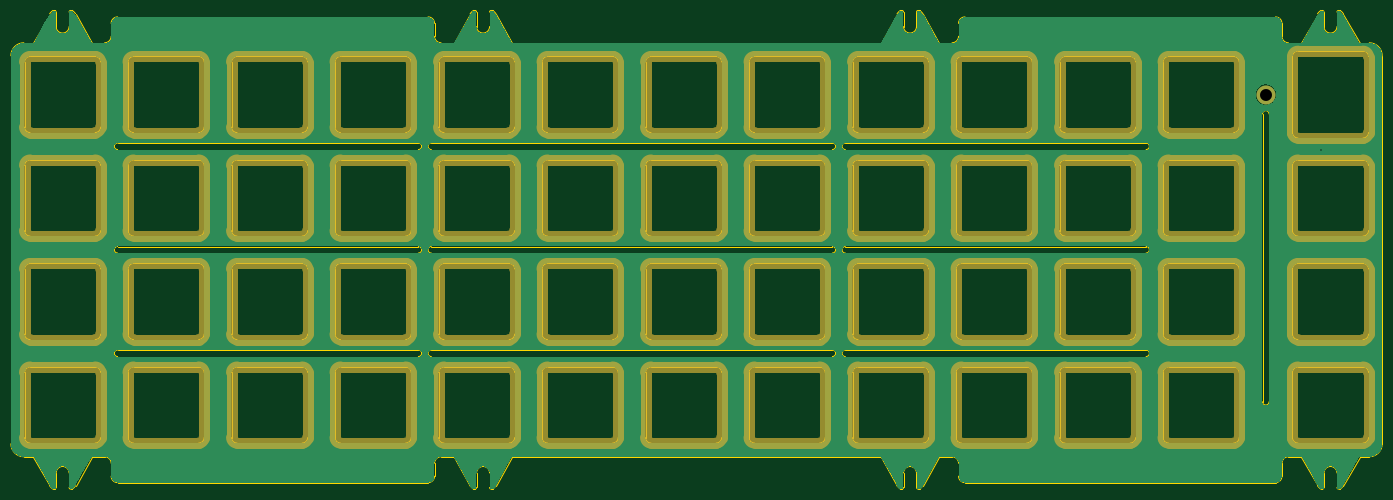
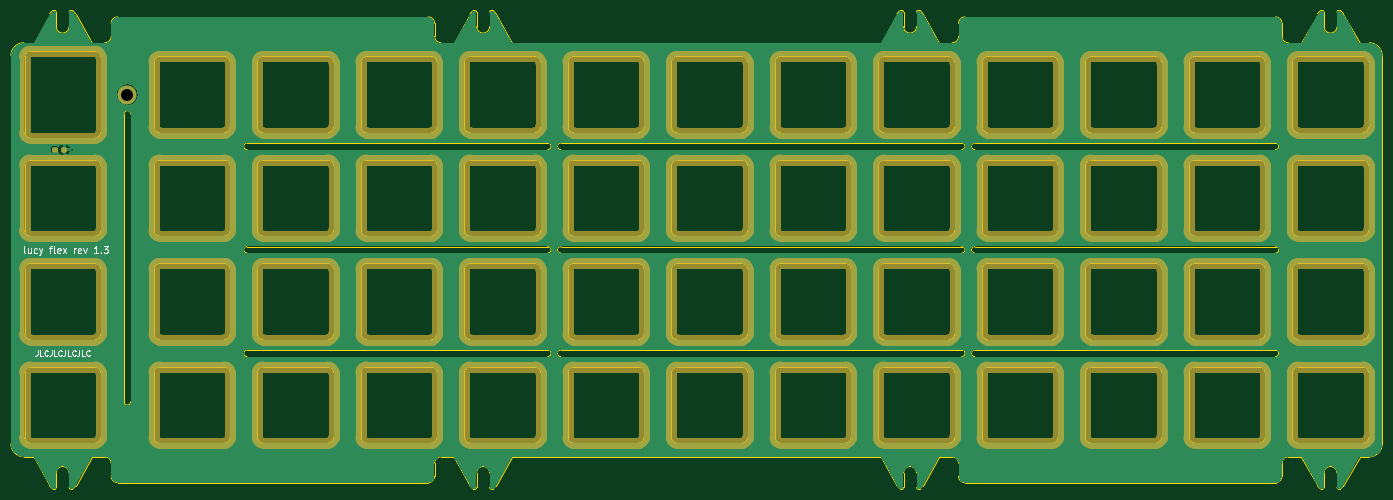
Circuit board: 11 layer files. Board 252.4 x 88.1 mm.
- bottom_copper: plate-B_Cu.gbr (268862 bytes)
- bottom_mask: plate-B_Mask.gbr (27483 bytes)
- paste: plate-B_Paste.gbr (1197 bytes)
- bottom_silk: plate-B_Silkscreen.gbr (5791 bytes)
- outline: plate-Edge_Cuts.gbr (37956 bytes)
- top_copper: plate-F_Cu.gbr (263836 bytes)
- top_mask: plate-F_Mask.gbr (26778 bytes)
- paste: plate-F_Paste.gbr (492 bytes)
- top_silk: plate-F_Silkscreen.gbr (493 bytes)
- drill: plate-NPTH.drl (290 bytes)
- drill: plate-PTH.drl (436 bytes)

=== bottom_copper: plate-B_Cu.gbr (268862 bytes, source omitted) ===
=== bottom_mask: plate-B_Mask.gbr (27483 bytes, source omitted) ===
=== paste: plate-B_Paste.gbr (1197 bytes, source withheld) ===
=== bottom_silk: plate-B_Silkscreen.gbr ===
G04 #@! TF.GenerationSoftware,KiCad,Pcbnew,(6.0.1-0)*
G04 #@! TF.CreationDate,2022-04-26T12:35:50-05:00*
G04 #@! TF.ProjectId,plate,706c6174-652e-46b6-9963-61645f706362,rev?*
G04 #@! TF.SameCoordinates,Original*
G04 #@! TF.FileFunction,Legend,Bot*
G04 #@! TF.FilePolarity,Positive*
%FSLAX46Y46*%
G04 Gerber Fmt 4.6, Leading zero omitted, Abs format (unit mm)*
G04 Created by KiCad (PCBNEW (6.0.1-0)) date 2022-04-26 12:35:50*
%MOMM*%
%LPD*%
G01*
G04 APERTURE LIST*
%ADD10C,0.200000*%
%ADD11C,0.150000*%
G04 APERTURE END LIST*
D10*
X396209627Y-79146792D02*
X396328674Y-79087268D01*
X396388198Y-78968220D01*
X396388198Y-77896792D01*
X395197722Y-78313458D02*
X395197722Y-79146792D01*
X395733436Y-78313458D02*
X395733436Y-78968220D01*
X395673912Y-79087268D01*
X395554865Y-79146792D01*
X395376293Y-79146792D01*
X395257246Y-79087268D01*
X395197722Y-79027744D01*
X394066769Y-79087268D02*
X394185817Y-79146792D01*
X394423912Y-79146792D01*
X394542960Y-79087268D01*
X394602484Y-79027744D01*
X394662008Y-78908696D01*
X394662008Y-78551554D01*
X394602484Y-78432506D01*
X394542960Y-78372982D01*
X394423912Y-78313458D01*
X394185817Y-78313458D01*
X394066769Y-78372982D01*
X393650103Y-78313458D02*
X393352484Y-79146792D01*
X393054865Y-78313458D02*
X393352484Y-79146792D01*
X393471531Y-79444411D01*
X393531055Y-79503935D01*
X393650103Y-79563458D01*
X391804865Y-78313458D02*
X391328674Y-78313458D01*
X391626293Y-79146792D02*
X391626293Y-78075363D01*
X391566769Y-77956316D01*
X391447722Y-77896792D01*
X391328674Y-77896792D01*
X390733436Y-79146792D02*
X390852484Y-79087268D01*
X390912008Y-78968220D01*
X390912008Y-77896792D01*
X389781055Y-79087268D02*
X389900103Y-79146792D01*
X390138198Y-79146792D01*
X390257246Y-79087268D01*
X390316769Y-78968220D01*
X390316769Y-78492030D01*
X390257246Y-78372982D01*
X390138198Y-78313458D01*
X389900103Y-78313458D01*
X389781055Y-78372982D01*
X389721531Y-78492030D01*
X389721531Y-78611077D01*
X390316769Y-78730125D01*
X389304865Y-79146792D02*
X388650103Y-78313458D01*
X389304865Y-78313458D02*
X388650103Y-79146792D01*
X387221531Y-79146792D02*
X387221531Y-78313458D01*
X387221531Y-78551554D02*
X387162008Y-78432506D01*
X387102484Y-78372982D01*
X386983436Y-78313458D01*
X386864389Y-78313458D01*
X385971531Y-79087268D02*
X386090579Y-79146792D01*
X386328674Y-79146792D01*
X386447722Y-79087268D01*
X386507246Y-78968220D01*
X386507246Y-78492030D01*
X386447722Y-78372982D01*
X386328674Y-78313458D01*
X386090579Y-78313458D01*
X385971531Y-78372982D01*
X385912008Y-78492030D01*
X385912008Y-78611077D01*
X386507246Y-78730125D01*
X385495341Y-78313458D02*
X385197722Y-79146792D01*
X384900103Y-78313458D01*
X382816769Y-79146792D02*
X383531055Y-79146792D01*
X383173912Y-79146792D02*
X383173912Y-77896792D01*
X383292960Y-78075363D01*
X383412008Y-78194411D01*
X383531055Y-78253935D01*
X382281055Y-79027744D02*
X382221531Y-79087268D01*
X382281055Y-79146792D01*
X382340579Y-79087268D01*
X382281055Y-79027744D01*
X382281055Y-79146792D01*
X381804865Y-77896792D02*
X381031055Y-77896792D01*
X381447722Y-78372982D01*
X381269150Y-78372982D01*
X381150103Y-78432506D01*
X381090579Y-78492030D01*
X381031055Y-78611077D01*
X381031055Y-78908696D01*
X381090579Y-79027744D01*
X381150103Y-79087268D01*
X381269150Y-79146792D01*
X381626293Y-79146792D01*
X381745341Y-79087268D01*
X381804865Y-79027744D01*
D11*
X393953749Y-97083712D02*
X393953749Y-97797998D01*
X394001368Y-97940855D01*
X394096606Y-98036093D01*
X394239463Y-98083712D01*
X394334702Y-98083712D01*
X393001368Y-98083712D02*
X393477559Y-98083712D01*
X393477559Y-97083712D01*
X392096606Y-97988474D02*
X392144225Y-98036093D01*
X392287082Y-98083712D01*
X392382321Y-98083712D01*
X392525178Y-98036093D01*
X392620416Y-97940855D01*
X392668035Y-97845617D01*
X392715654Y-97655141D01*
X392715654Y-97512284D01*
X392668035Y-97321808D01*
X392620416Y-97226570D01*
X392525178Y-97131332D01*
X392382321Y-97083712D01*
X392287082Y-97083712D01*
X392144225Y-97131332D01*
X392096606Y-97178951D01*
X391382321Y-97083712D02*
X391382321Y-97797998D01*
X391429940Y-97940855D01*
X391525178Y-98036093D01*
X391668035Y-98083712D01*
X391763273Y-98083712D01*
X390429940Y-98083712D02*
X390906130Y-98083712D01*
X390906130Y-97083712D01*
X389525178Y-97988474D02*
X389572797Y-98036093D01*
X389715654Y-98083712D01*
X389810892Y-98083712D01*
X389953749Y-98036093D01*
X390048987Y-97940855D01*
X390096606Y-97845617D01*
X390144225Y-97655141D01*
X390144225Y-97512284D01*
X390096606Y-97321808D01*
X390048987Y-97226570D01*
X389953749Y-97131332D01*
X389810892Y-97083712D01*
X389715654Y-97083712D01*
X389572797Y-97131332D01*
X389525178Y-97178951D01*
X388810892Y-97083712D02*
X388810892Y-97797998D01*
X388858511Y-97940855D01*
X388953749Y-98036093D01*
X389096606Y-98083712D01*
X389191844Y-98083712D01*
X387858511Y-98083712D02*
X388334702Y-98083712D01*
X388334702Y-97083712D01*
X386953749Y-97988474D02*
X387001368Y-98036093D01*
X387144225Y-98083712D01*
X387239463Y-98083712D01*
X387382321Y-98036093D01*
X387477559Y-97940855D01*
X387525178Y-97845617D01*
X387572797Y-97655141D01*
X387572797Y-97512284D01*
X387525178Y-97321808D01*
X387477559Y-97226570D01*
X387382321Y-97131332D01*
X387239463Y-97083712D01*
X387144225Y-97083712D01*
X387001368Y-97131332D01*
X386953749Y-97178951D01*
X386239463Y-97083712D02*
X386239463Y-97797998D01*
X386287082Y-97940855D01*
X386382321Y-98036093D01*
X386525178Y-98083712D01*
X386620416Y-98083712D01*
X385287082Y-98083712D02*
X385763273Y-98083712D01*
X385763273Y-97083712D01*
X384382321Y-97988474D02*
X384429940Y-98036093D01*
X384572797Y-98083712D01*
X384668035Y-98083712D01*
X384810892Y-98036093D01*
X384906130Y-97940855D01*
X384953749Y-97845617D01*
X385001368Y-97655141D01*
X385001368Y-97512284D01*
X384953749Y-97321808D01*
X384906130Y-97226570D01*
X384810892Y-97131332D01*
X384668035Y-97083712D01*
X384572797Y-97083712D01*
X384429940Y-97131332D01*
X384382321Y-97178951D01*
M02*

=== outline: plate-Edge_Cuts.gbr (37956 bytes, source omitted) ===
=== top_copper: plate-F_Cu.gbr (263836 bytes, source omitted) ===
=== top_mask: plate-F_Mask.gbr (26778 bytes, source omitted) ===
=== paste: plate-F_Paste.gbr ===
G04 #@! TF.GenerationSoftware,KiCad,Pcbnew,(6.0.1-0)*
G04 #@! TF.CreationDate,2022-04-26T12:35:50-05:00*
G04 #@! TF.ProjectId,plate,706c6174-652e-46b6-9963-61645f706362,rev?*
G04 #@! TF.SameCoordinates,Original*
G04 #@! TF.FileFunction,Paste,Top*
G04 #@! TF.FilePolarity,Positive*
%FSLAX46Y46*%
G04 Gerber Fmt 4.6, Leading zero omitted, Abs format (unit mm)*
G04 Created by KiCad (PCBNEW (6.0.1-0)) date 2022-04-26 12:35:50*
%MOMM*%
%LPD*%
G01*
G04 APERTURE LIST*
G04 APERTURE END LIST*
M02*

=== top_silk: plate-F_Silkscreen.gbr ===
G04 #@! TF.GenerationSoftware,KiCad,Pcbnew,(6.0.1-0)*
G04 #@! TF.CreationDate,2022-04-26T12:35:50-05:00*
G04 #@! TF.ProjectId,plate,706c6174-652e-46b6-9963-61645f706362,rev?*
G04 #@! TF.SameCoordinates,Original*
G04 #@! TF.FileFunction,Legend,Top*
G04 #@! TF.FilePolarity,Positive*
%FSLAX46Y46*%
G04 Gerber Fmt 4.6, Leading zero omitted, Abs format (unit mm)*
G04 Created by KiCad (PCBNEW (6.0.1-0)) date 2022-04-26 12:35:50*
%MOMM*%
%LPD*%
G01*
G04 APERTURE LIST*
G04 APERTURE END LIST*
M02*

=== drill: plate-NPTH.drl ===
M48
; DRILL file {KiCad (6.0.1-0)} date Tuesday, April 26, 2022 at 12:35:52 PM
; FORMAT={-:-/ absolute / inch / decimal}
; #@! TF.CreationDate,2022-04-26T12:35:52-05:00
; #@! TF.GenerationSoftware,Kicad,Pcbnew,(6.0.1-0)
; #@! TF.FileFunction,NonPlated,1,2,NPTH
FMAT,2
INCH
%
G90
G05
T0
M30

=== drill: plate-PTH.drl ===
M48
; DRILL file {KiCad (6.0.1-0)} date Tuesday, April 26, 2022 at 12:35:52 PM
; FORMAT={-:-/ absolute / inch / decimal}
; #@! TF.CreationDate,2022-04-26T12:35:52-05:00
; #@! TF.GenerationSoftware,Kicad,Pcbnew,(6.0.1-0)
; #@! TF.FileFunction,Plated,1,2,PTH
FMAT,2
INCH
; #@! TA.AperFunction,Plated,PTH,ViaDrill
T1C0.0098
; #@! TA.AperFunction,Plated,PTH,ComponentDrill
T2C0.0866
%
G90
G05
T1
X15.2571Y-2.3674
T2
X14.8594Y-1.9688
T0
M30

